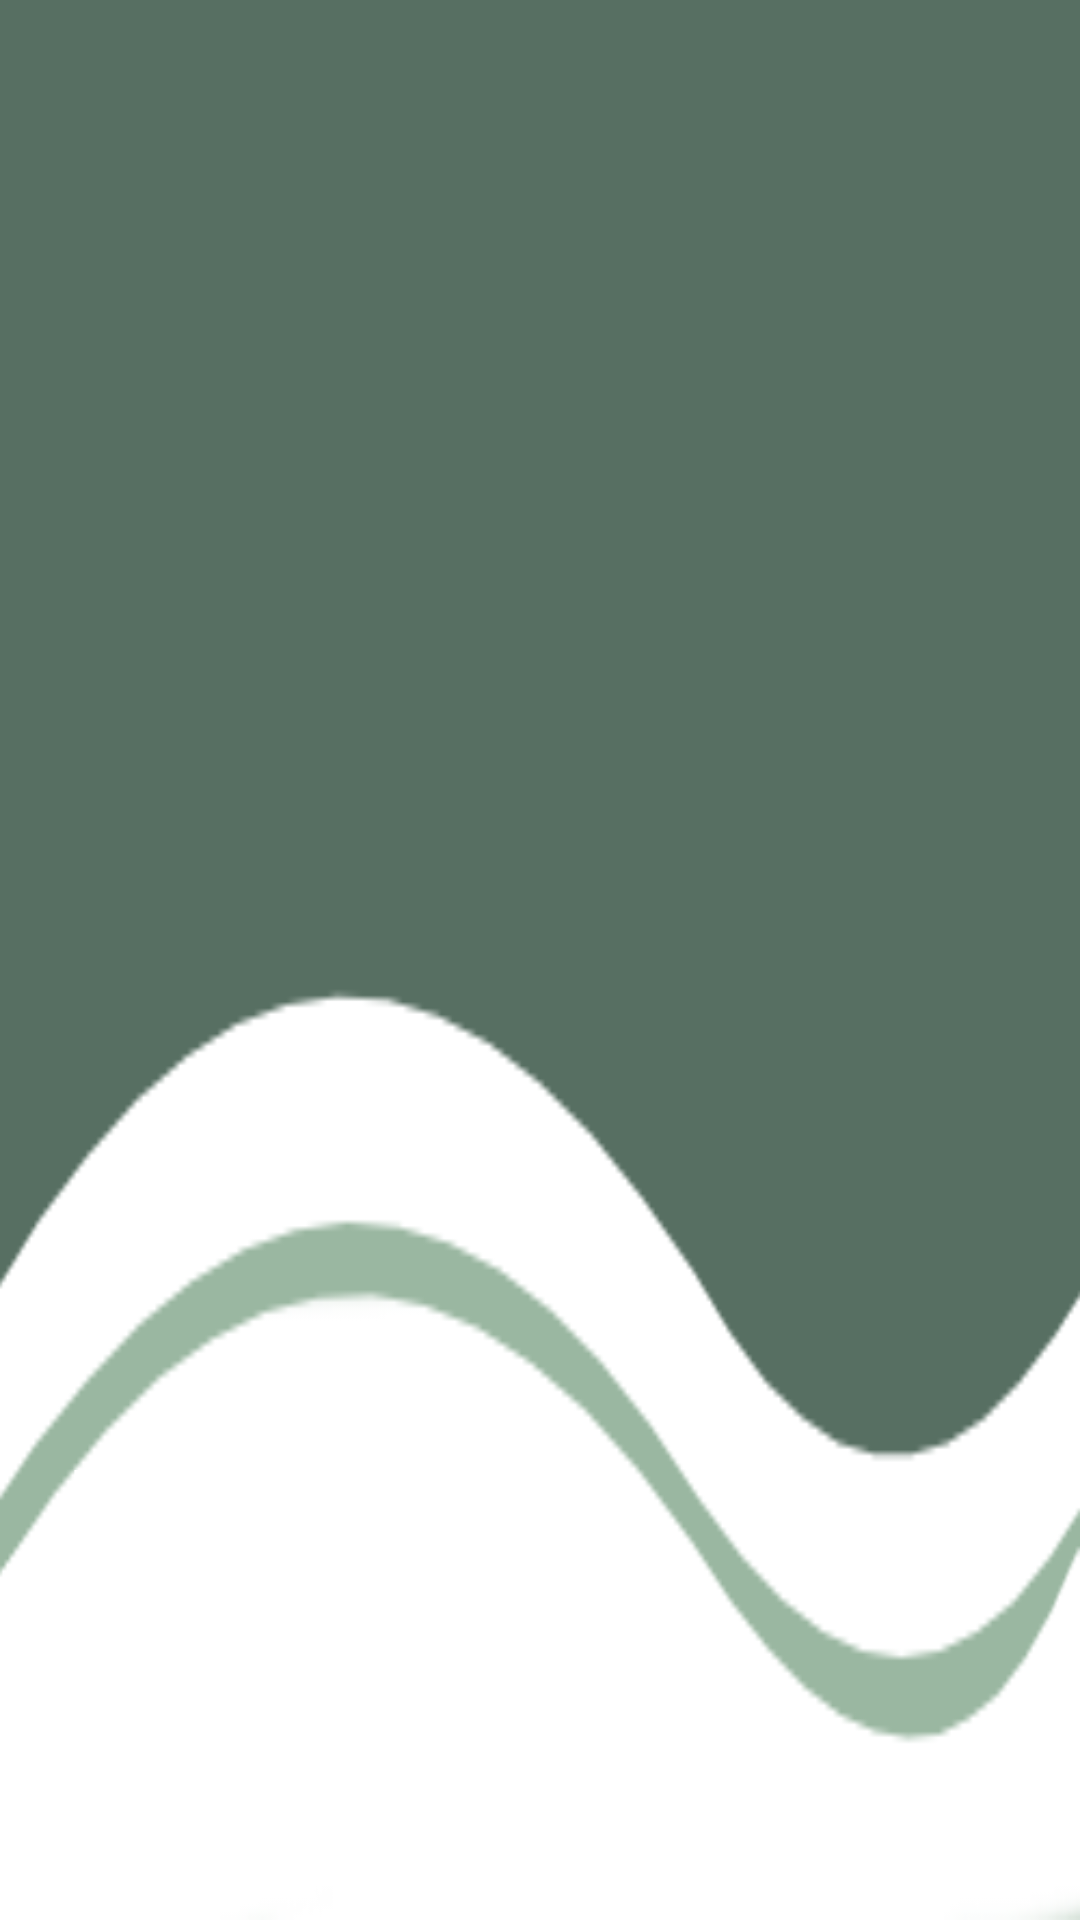

Layout XML and referenced resources for this Android screen:
<!-- AndroidManifest.xml: application theme Theme.FaultVerse -->
<!-- res/layout/nav_header.xml -->
<?xml version="1.0" encoding="utf-8"?>
<LinearLayout xmlns:android="http://schemas.android.com/apk/res/android"
    android:layout_width="match_parent"
    android:layout_height="185dp"
    android:background="@drawable/nav_back"
    android:gravity="bottom"
    android:orientation="vertical"
    android:paddingStart="10dp"
    android:paddingEnd="10dp"
    android:paddingBottom="100dp"
    android:theme="@style/ThemeOverlay.AppCompat.Dark">

    <TextView
        android:layout_width="wrap_content"
        android:layout_height="wrap_content"
        android:layout_gravity="left"
        android:paddingLeft="14dp"
        android:text="UserName"
        android:textColor="@color/white"
        android:textSize="15sp"
        android:textStyle="bold" />

    <TextView
        android:layout_width="wrap_content"
        android:layout_height="wrap_content"
        android:layout_gravity="left"
        android:layout_marginBottom="16dp"
        android:paddingLeft="14dp"
        android:text="mtnl@info.com"
        android:textColor="@color/white"
        android:textSize="14sp" />

</LinearLayout>
<!-- resources referenced by this layout -->
<resources>
  <color name="white">#FFFFFFFF</color>
  <!-- drawable nav_back: png bitmap (drawable, 12066 bytes) -->
  <style name="Theme.FaultVerse" parent="Base.Theme.FaultVerse" />
  <style name="Base.Theme.FaultVerse" parent="Theme.MaterialComponents.DayNight.NoActionBar">
          
          
          <item name="android:statusBarColor" tools:targetApi="o">@color/dark_green</item>
      </style>
  <color name="dark_green">#576F62</color>
</resources>
